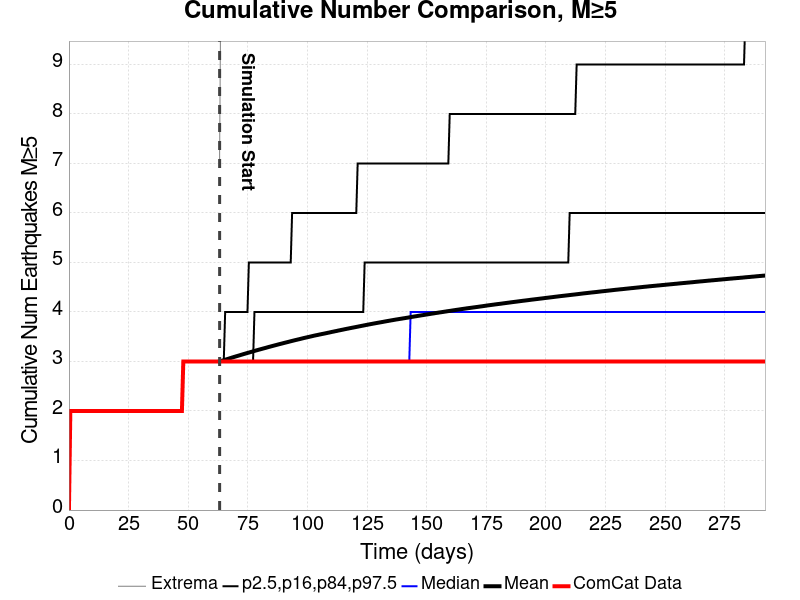

The file beside this chart, header and first rows:
Time (days), ComCat Data, Simulation Mean, Simulation Median, Simulation Mode, Simulation Minimum, Simulation Maximum, 2.5 %-ile, 16 %-ile, 84 %-ile, 97.5 %-ile
0.0, 0.0, , , , , , , , , 
0.585, 2.0, , , , , , , , , 
1.17, 2.0, , , , , , , , , 
1.755, 2.0, , , , , , , , , 
2.34, 2.0, , , , , , , , , 
2.925, 2.0, , , , , , , , , 
3.51, 2.0, , , , , , , , , 
4.095, 2.0, , , , , , , , , 
4.68, 2.0, , , , , , , , , 
5.265, 2.0, , , , , , , , , 
5.85, 2.0, , , , , , , , , 
6.435, 2.0, , , , , , , , , 
7.02, 2.0, , , , , , , , , 
7.605, 2.0, , , , , , , , , 
8.19, 2.0, , , , , , , , , 
8.775, 2.0, , , , , , , , , 
9.361, 2.0, , , , , , , , , 
9.946, 2.0, , , , , , , , , 
10.53, 2.0, , , , , , , , , 
11.12, 2.0, , , , , , , , , 
11.7, 2.0, , , , , , , , , 
12.29, 2.0, , , , , , , , , 
12.87, 2.0, , , , , , , , , 
13.46, 2.0, , , , , , , , , 
14.04, 2.0, , , , , , , , , 
14.63, 2.0, , , , , , , , , 
15.21, 2.0, , , , , , , , , 
15.8, 2.0, , , , , , , , , 
16.38, 2.0, , , , , , , , , 
16.97, 2.0, , , , , , , , , 
17.55, 2.0, , , , , , , , , 
18.14, 2.0, , , , , , , , , 
18.72, 2.0, , , , , , , , , 
19.31, 2.0, , , , , , , , , 
19.89, 2.0, , , , , , , , , 
20.48, 2.0, , , , , , , , , 
21.06, 2.0, , , , , , , , , 
21.65, 2.0, , , , , , , , , 
22.23, 2.0, , , , , , , , , 
22.82, 2.0, , , , , , , , , 
23.4, 2.0, , , , , , , , , 
23.99, 2.0, , , , , , , , , 
24.57, 2.0, , , , , , , , , 
25.16, 2.0, , , , , , , , , 
25.74, 2.0, , , , , , , , , 
26.33, 2.0, , , , , , , , , 
26.91, 2.0, , , , , , , , , 
27.5, 2.0, , , , , , , , , 
28.08, 2.0, , , , , , , , , 
28.67, 2.0, , , , , , , , , 
29.25, 2.0, , , , , , , , , 
29.84, 2.0, , , , , , , , , 
30.42, 2.0, , , , , , , , , 
31.01, 2.0, , , , , , , , , 
31.59, 2.0, , , , , , , , , 
32.18, 2.0, , , , , , , , , 
32.76, 2.0, , , , , , , , , 
33.35, 2.0, , , , , , , , , 
33.93, 2.0, , , , , , , , , 
34.52, 2.0, , , , , , , , , 
... 440 more rows
